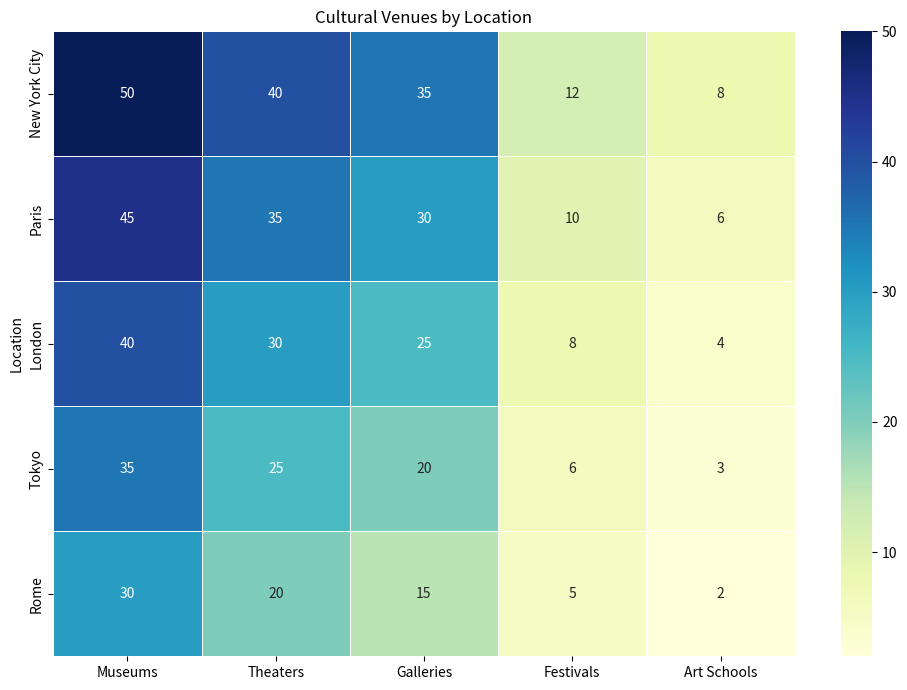

Write Python code to recreate this figure. (Note: this script raises an exception after producing the figure.)

# Import modules
import numpy as np
import pandas as pd
import matplotlib.pyplot as plt
import seaborn as sns

# Define data
data = {'Location':['New York City','Paris','London','Tokyo','Rome'], 'Museums':[50,45,40,35,30], 'Theaters':[40,35,30,25,20], 'Galleries':[35,30,25,20,15], 'Festivals':[12,10,8,6,5], 'Art Schools':[8,6,4,3,2]}

# Create dataframe
df = pd.DataFrame(data)

# Set figure size
fig, ax = plt.subplots(figsize=(10,7))

# Plot heatmap chart
chart = sns.heatmap(df.set_index('Location'), annot=True, cmap='YlGnBu', linewidths=0.5, ax=ax)

# Set x and y axis ticks and tick labels
# ax.set_xticks(np.arange(len(df.columns)))
# ax.set_yticks(np.arange(len(df.index)))
# ax.set_xticklabels(df.columns, rotation=45, ha='right', rotation_mode='anchor')
# ax.set_yticklabels(df.index, rotation=0, ha='right', rotation_mode='anchor')

# Set tick positions to the center of rows and columns
# ax.set_xticks(np.arange(len(df.columns))+0.5, minor=True)
# ax.set_yticks(np.arange(len(df.index))+0.5, minor=True)
# ax.tick_params(which='minor', length=0)

# Set title of figure
plt.title('Cultural Venues by Location')

# Automatically resize image
plt.tight_layout()

# Save figure
plt.savefig('output/final/heatmap/png/20231226-140552_5.png', bbox_inches='tight')

# Clear current image state
plt.clf()
